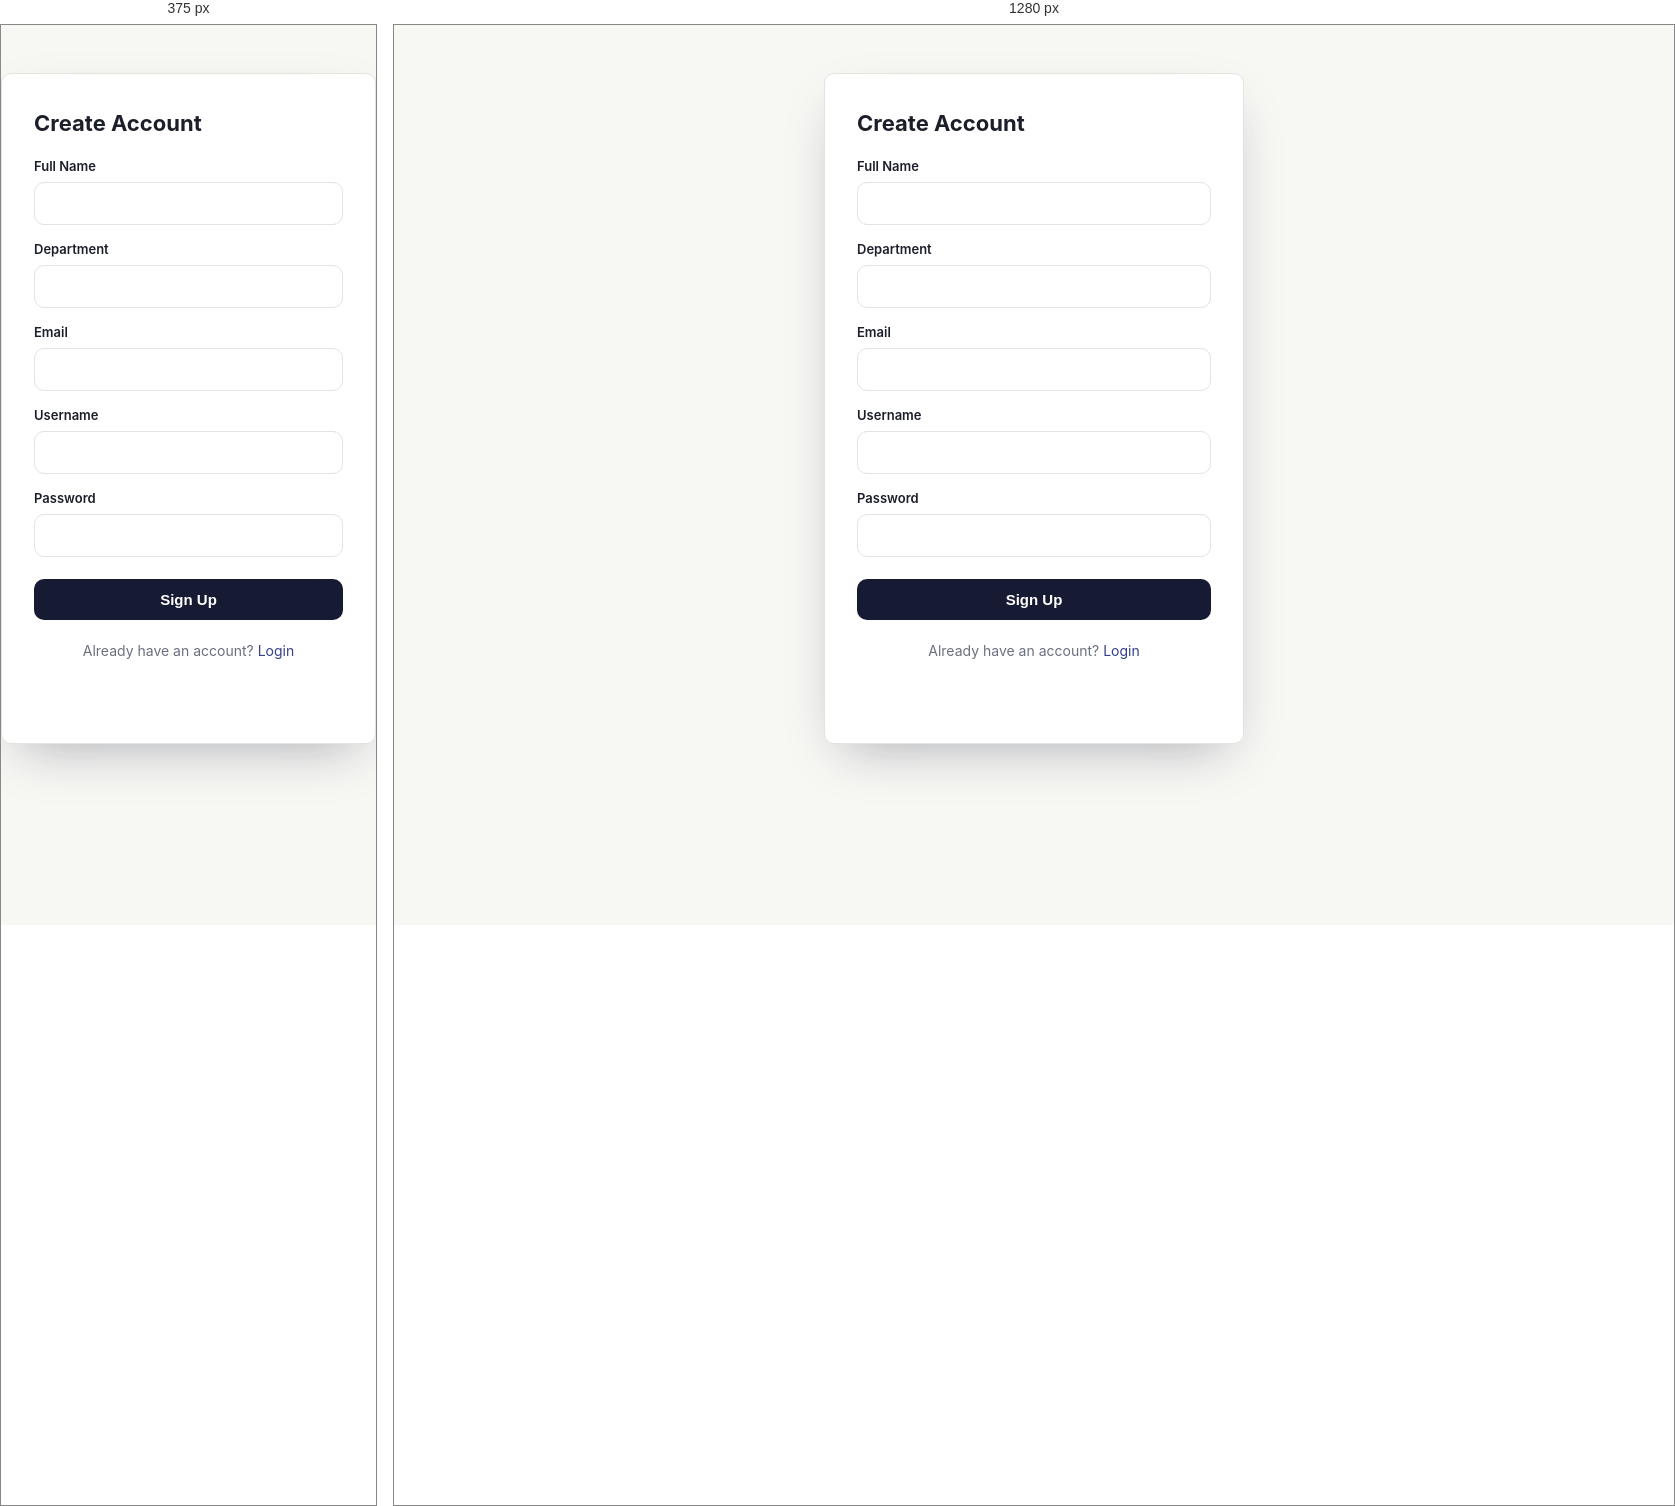
Rendered at 375 px and 1280 px, left to right.

<!-- file: signup.html -->
<!DOCTYPE html>
<html lang="en">
<head>
<meta charset="UTF-8">
<title>SkillSync - Sign Up</title>
<link rel="stylesheet" href="css/style.css">
</head>
<body>
  <div class="card">
    <h1>Create Account</h1>

    <form id="signupForm">
      <label>Full Name</label>
      <input type="text" id="name" required>

      <label>Department</label>
      <input type="text" id="dept">

      <label>Email</label>
      <input type="email" id="email" required>

      <label>Username</label>
      <input type="text" id="username" required>

      <label>Password</label>
      <input type="password" id="password" required>

      <button type="submit">Sign Up</button>
    </form>

    <p class="switch">Already have an account? <a href="index.html">Login</a></p>
    <p id="message" class="message"></p>
  </div>

  <script src="js/app.js"></script>
  <script>
    document.getElementById('signupForm').addEventListener('submit', async (e) => {
      e.preventDefault();
      const payload = {
        name: document.getElementById('name').value,
        dept: document.getElementById('dept').value,
        email: document.getElementById('email').value,
        username: document.getElementById('username').value,
        password: document.getElementById('password').value,
      };
      try {
        await api('/auth/signup', 'POST', payload);
        document.getElementById('message').innerText = 'Registered! You can log in now.';
        setTimeout(() => window.location.href = 'index.html', 1000);
      } catch (err) {
        document.getElementById('message').innerText = err.message;
      }
    });
  </script>
</body>
</html>


/* @media block from css/style.css */
@media (max-width: 860px) {
  .auth-shell { grid-template-columns: 1fr; }
  .auth-visual { display: none; }
}